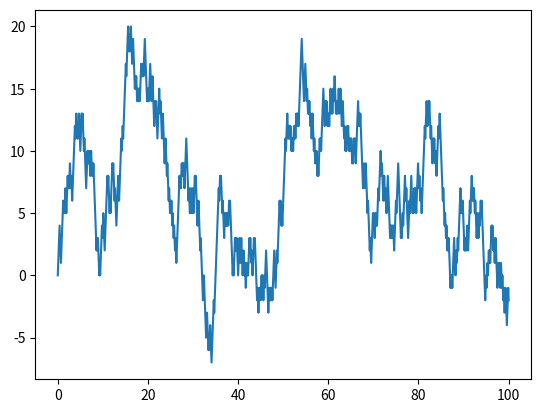

Python code for this plot:
import matplotlib.pyplot as plt
import random

kosu = 1000

x = [0]
y=[0]

for i in range(kosu):
    if random.random() < 0.5:
        ido = 1
    else:
        ido = -1
    
    x.append(x[i]+0.1)
    y.append(y[i]+ido)

plt.plot(x,y)
plt.show
